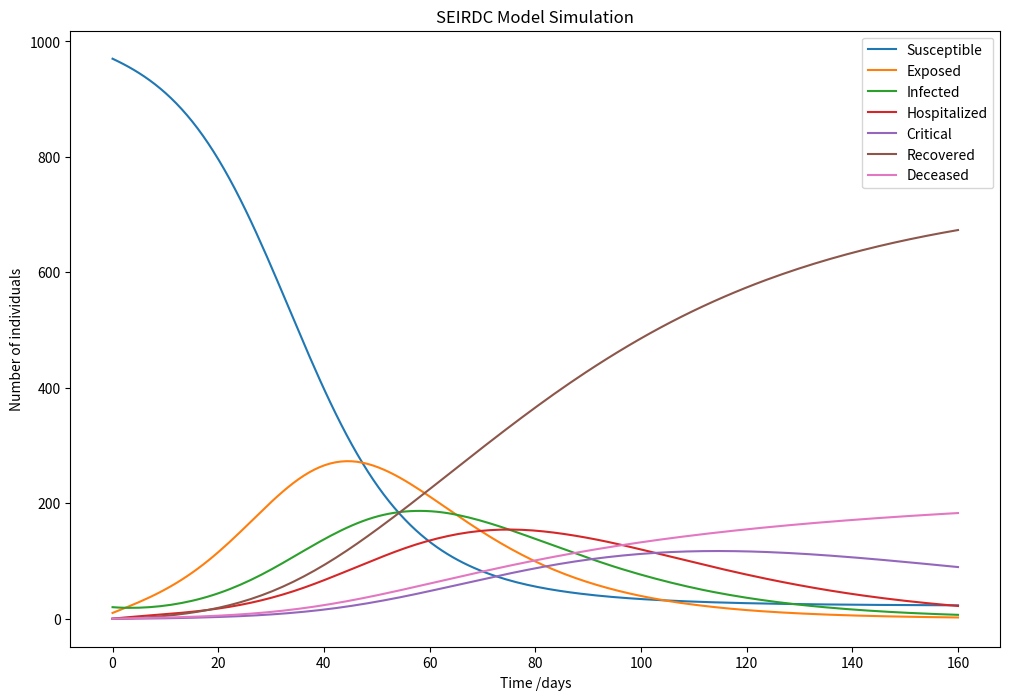

The matplotlib source for this figure:
from scipy.integrate import solve_ivp
import numpy as np
import matplotlib.pyplot as plt

# SAIRD Model Parameters and Initial Conditions as per the paper
params = {
    "rho1": 0.80,  # Probability of going from exposed to infected requiring hospitalization
    "rho2": 0.29,  # Probability of going from exposed to undetected infected
    "alpha": 0.1,  # Rate of transmission from the undetected infected
    "beta": 0.17,  # Rate of transmission from the infected requiring hospitalization
    "gamma": 1 / 16,  # Recovery rate
    "theta": 0.001,  # Mortality rate
    "N": 1000,  # Total population
    # Additional parameters for hospitalized and critical
    "rho": 0.05,  # Hospitalization rate for infected
    "delta": 0.01,  # Mortality rate for non-hospitalized
    "eta": 0.02,  # Rate at which hospitalized become critical
    "kappa": 0.03,  # Recovery rate for hospitalized
    "mu": 0.01,  # Recovery rate for critical
    "xi": 0.005  # Mortality rate for critical
}

initial_conditions = [970, 10, 20, 0, 0, 0, 0]  # [S0, E0, I0, H0, C0, R0, D0]

# Define the SEIRDC model differential equations
def seirdc_model(t, y, params):
    S, E, I, H, C, R, D = y
    N = params["N"]
    dSdt = -((params["beta"] * I + params["alpha"] * E) / N) * S
    dEdt = ((params["beta"] * I + params["alpha"] * E) / N) * S - params["gamma"] * E
    dIdt = params["rho1"] * params["gamma"] * E - params["rho"] * I - params["delta"] * I
    dHdt = params["rho"] * I - params["eta"] * H - params["kappa"] * H
    dCdt = params["eta"] * H - params["mu"] * C - params["xi"] * C
    dRdt = (1 - params["rho1"]) * params["gamma"] * E + params["kappa"] * H + params["mu"] * C
    dDdt = params["delta"] * I + params["xi"] * C
    return dSdt, dEdt, dIdt, dHdt, dCdt, dRdt, dDdt

# Time points (in days)
t_span = (0, 160)  # 100 days
t_eval = np.linspace(t_span[0], t_span[1], 160)

# Integrate the SEIRDC equations over the time grid, t.
solution = solve_ivp(seirdc_model, t_span, initial_conditions, args=(params,), t_eval=t_eval)

# Plot the data on separate curves for each compartment
plt.figure(figsize=(12, 8))
for i, label in enumerate(['Susceptible', 'Exposed', 'Infected', 'Hospitalized', 'Critical', 'Recovered', 'Deceased']):
    plt.plot(solution.t, solution.y[i], label=label)

plt.xlabel('Time /days')
plt.ylabel('Number of individuals')
plt.legend()
plt.title('SEIRDC Model Simulation')
plt.show()